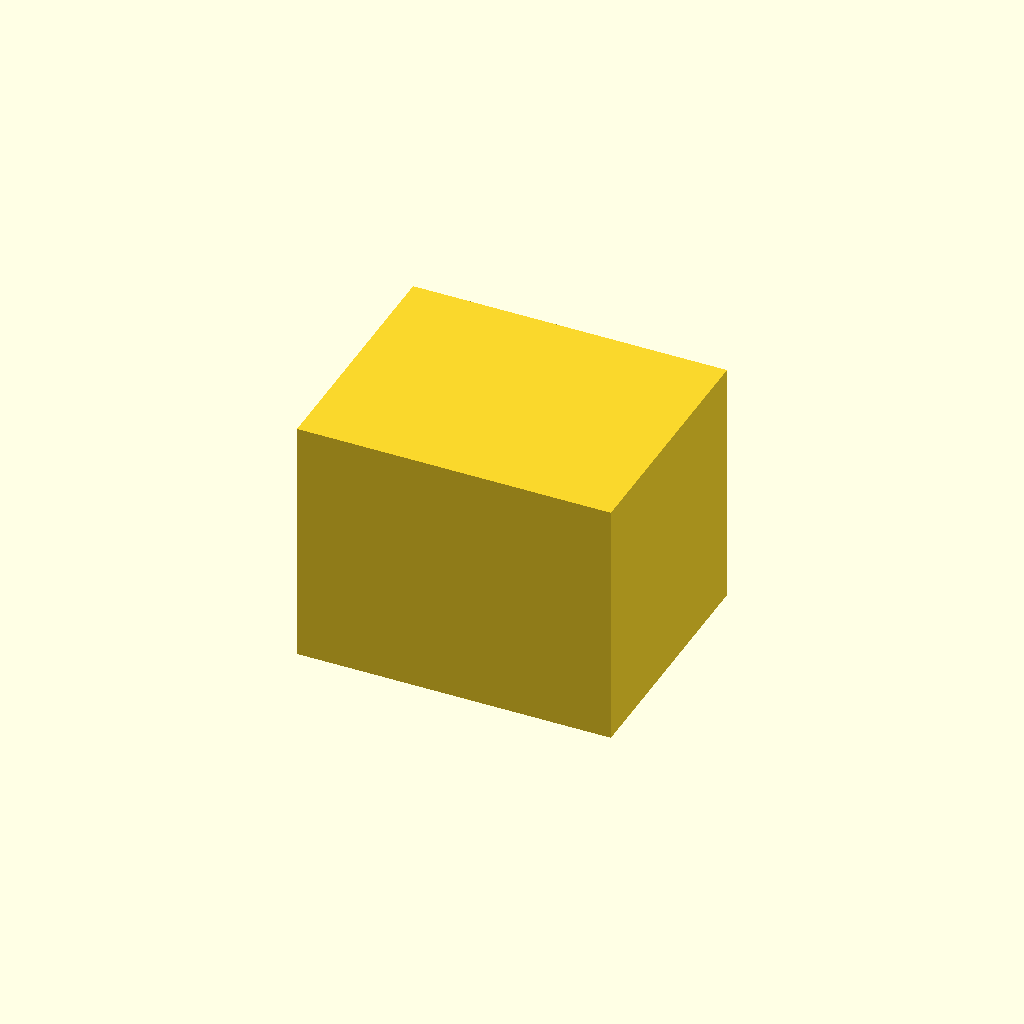
Cell 1: the model at its default parameters.
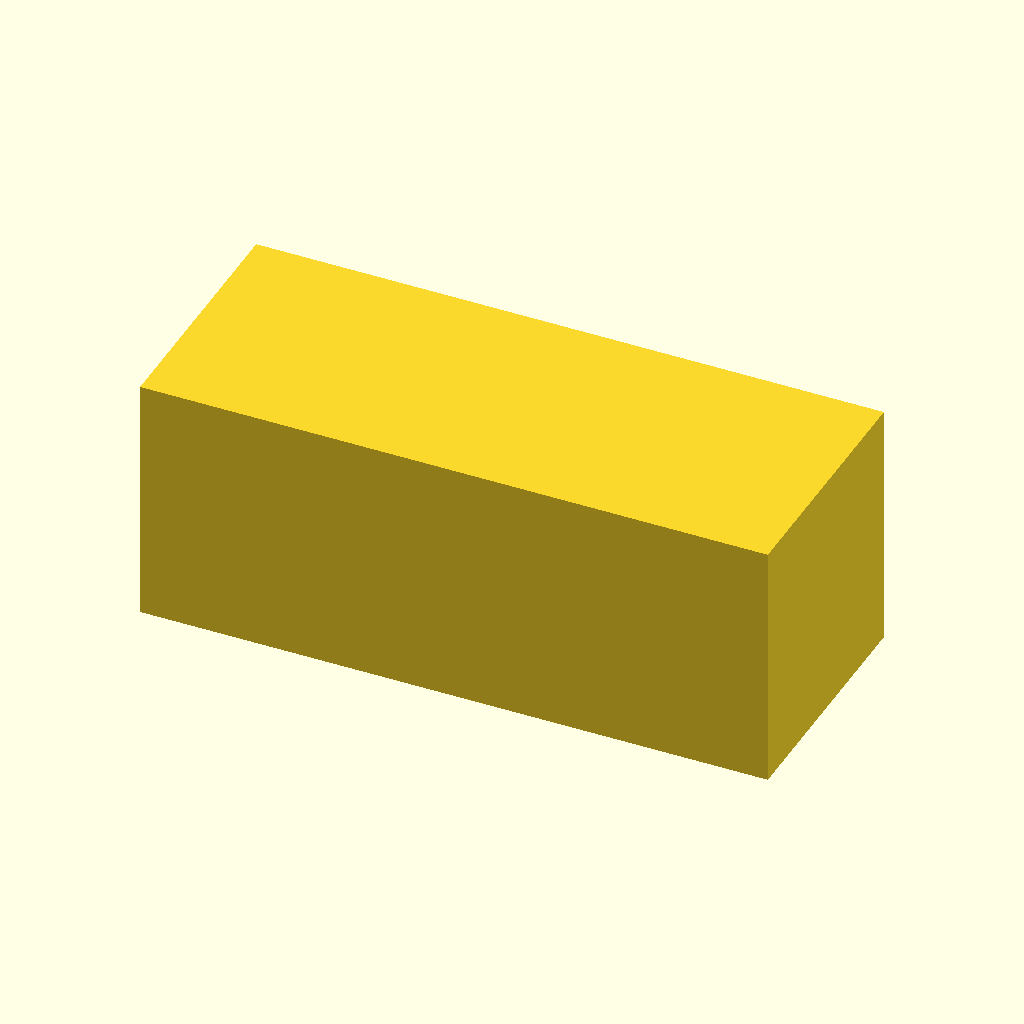
Cell 2: length_mm = 580 (everything else at default).
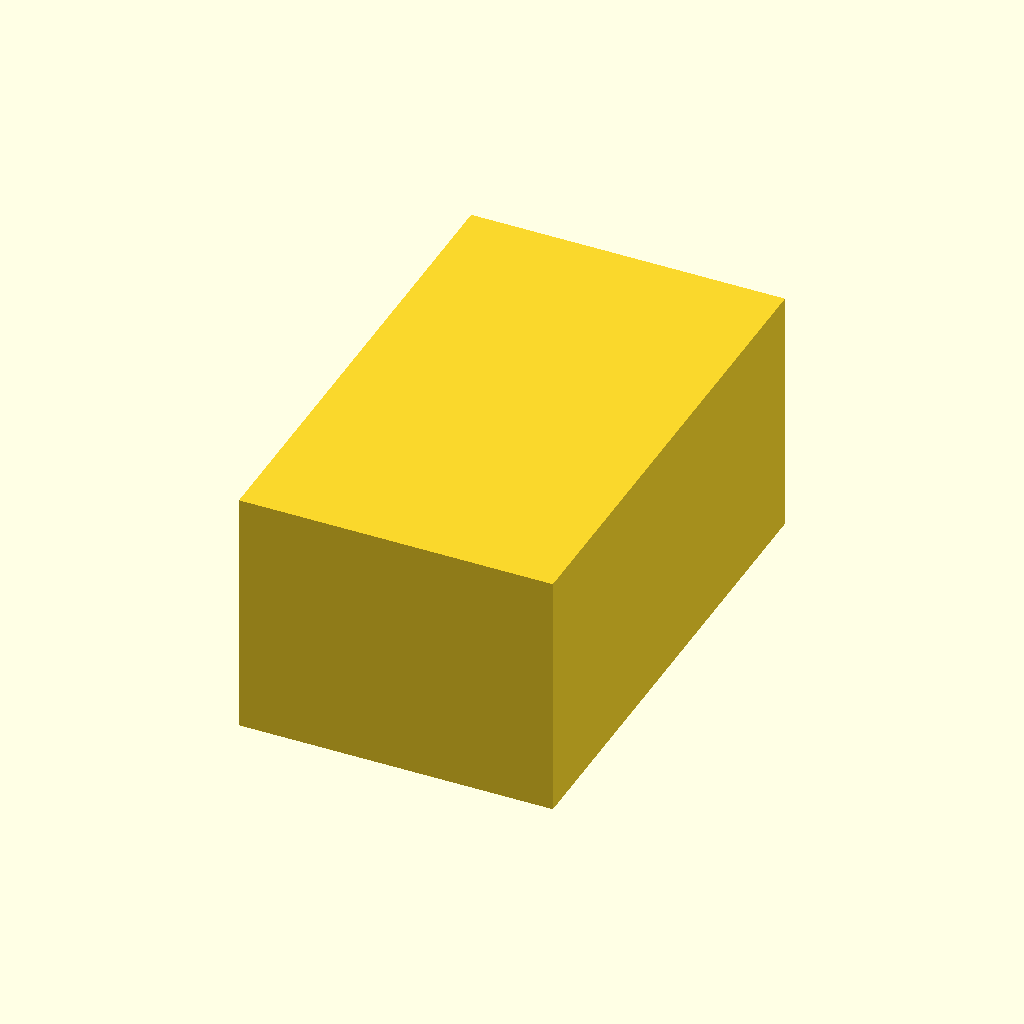
Cell 3: width_mm = 460 (everything else at default).
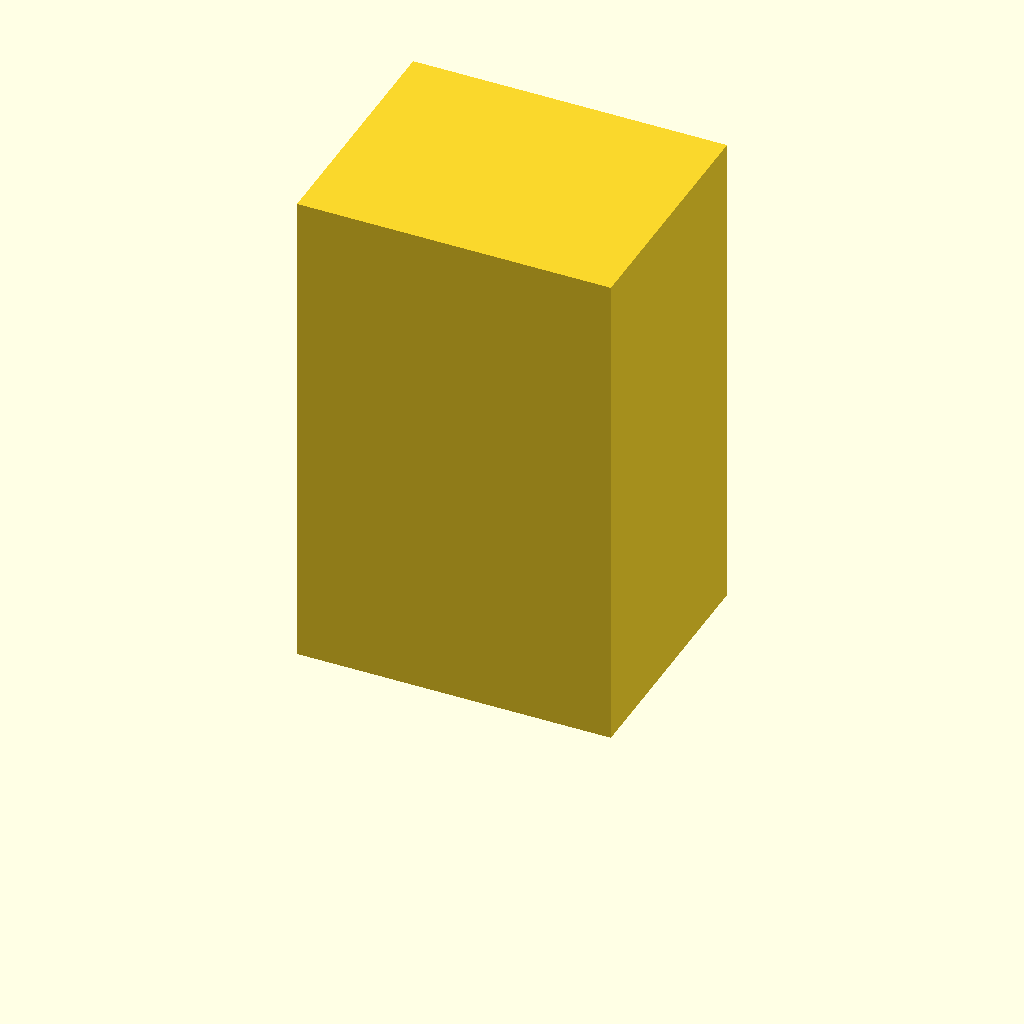
Cell 4: the same model with height_mm = 460.
One fixed orthographic camera (rotation 55°, 0°, 25°; colour scheme Cornfield) for every cell.
OpenSCAD source file twins/catalogue-parts/cad/993-turbocharger-k16-24-fvd.scad:
// Generated documentary F1 envelope proxy.
// Not manufacturing geometry, not dimensionally validated, not SimReady.
proxy_id = "993-TURBOCHARGER-K16-24-FVD";
$fn = 96;

length_mm = 290;
width_mm = 230;
height_mm = 230;

translate([-length_mm / 2, -width_mm / 2, 0])
    cube([length_mm, width_mm, height_mm], center = false);
Customizer parameters (derived from the source; name, type, default, range or options):
proxy_id: string, default "993-TURBOCHARGER-K16-24-FVD"
length_mm: number, default 290
width_mm: number, default 230
height_mm: number, default 230
